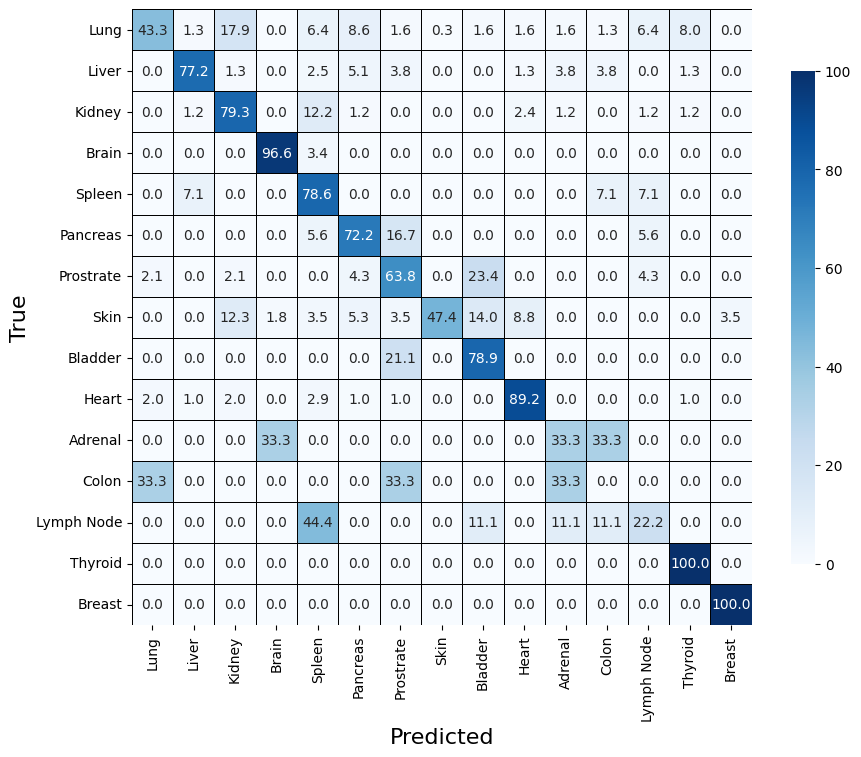

Data behind this chart, as committed beside it:
, Lung, Liver, Kidney, Brain, Spleen, Pancreas, Prostrate, Skin, Bladder, Heart, Adrenal, Colon, Lymph Node, Thyroid, Breast
Lung, 43.32, 1.337, 17.91, 0.0, 6.417, 8.556, 1.604, 0.2674, 1.604, 1.604, 1.604, 1.337, 6.417, 8.021, 0.0
Liver, 0.0, 77.22, 1.266, 0.0, 2.532, 5.063, 3.797, 0.0, 0.0, 1.266, 3.797, 3.797, 0.0, 1.266, 0.0
Kidney, 0.0, 1.22, 79.27, 0.0, 12.2, 1.22, 0.0, 0.0, 0.0, 2.439, 1.22, 0.0, 1.22, 1.22, 0.0
Brain, 0.0, 0.0, 0.0, 96.55, 3.448, 0.0, 0.0, 0.0, 0.0, 0.0, 0.0, 0.0, 0.0, 0.0, 0.0
Spleen, 0.0, 7.143, 0.0, 0.0, 78.57, 0.0, 0.0, 0.0, 0.0, 0.0, 0.0, 7.143, 7.143, 0.0, 0.0
Pancreas, 0.0, 0.0, 0.0, 0.0, 5.556, 72.22, 16.67, 0.0, 0.0, 0.0, 0.0, 0.0, 5.556, 0.0, 0.0
Prostrate, 2.128, 0.0, 2.128, 0.0, 0.0, 4.255, 63.83, 0.0, 23.4, 0.0, 0.0, 0.0, 4.255, 0.0, 0.0
Skin, 0.0, 0.0, 12.28, 1.754, 3.509, 5.263, 3.509, 47.37, 14.04, 8.772, 0.0, 0.0, 0.0, 0.0, 3.509
Bladder, 0.0, 0.0, 0.0, 0.0, 0.0, 0.0, 21.05, 0.0, 78.95, 0.0, 0.0, 0.0, 0.0, 0.0, 0.0
Heart, 1.961, 0.9804, 1.961, 0.0, 2.941, 0.9804, 0.9804, 0.0, 0.0, 89.22, 0.0, 0.0, 0.0, 0.9804, 0.0
Adrenal, 0.0, 0.0, 0.0, 33.33, 0.0, 0.0, 0.0, 0.0, 0.0, 0.0, 33.33, 33.33, 0.0, 0.0, 0.0
Colon, 33.33, 0.0, 0.0, 0.0, 0.0, 0.0, 33.33, 0.0, 0.0, 0.0, 33.33, 0.0, 0.0, 0.0, 0.0
Lymph Node, 0.0, 0.0, 0.0, 0.0, 44.44, 0.0, 0.0, 0.0, 11.11, 0.0, 11.11, 11.11, 22.22, 0.0, 0.0
Thyroid, 0.0, 0.0, 0.0, 0.0, 0.0, 0.0, 0.0, 0.0, 0.0, 0.0, 0.0, 0.0, 0.0, 100.0, 0.0
Breast, 0.0, 0.0, 0.0, 0.0, 0.0, 0.0, 0.0, 0.0, 0.0, 0.0, 0.0, 0.0, 0.0, 0.0, 100.0
